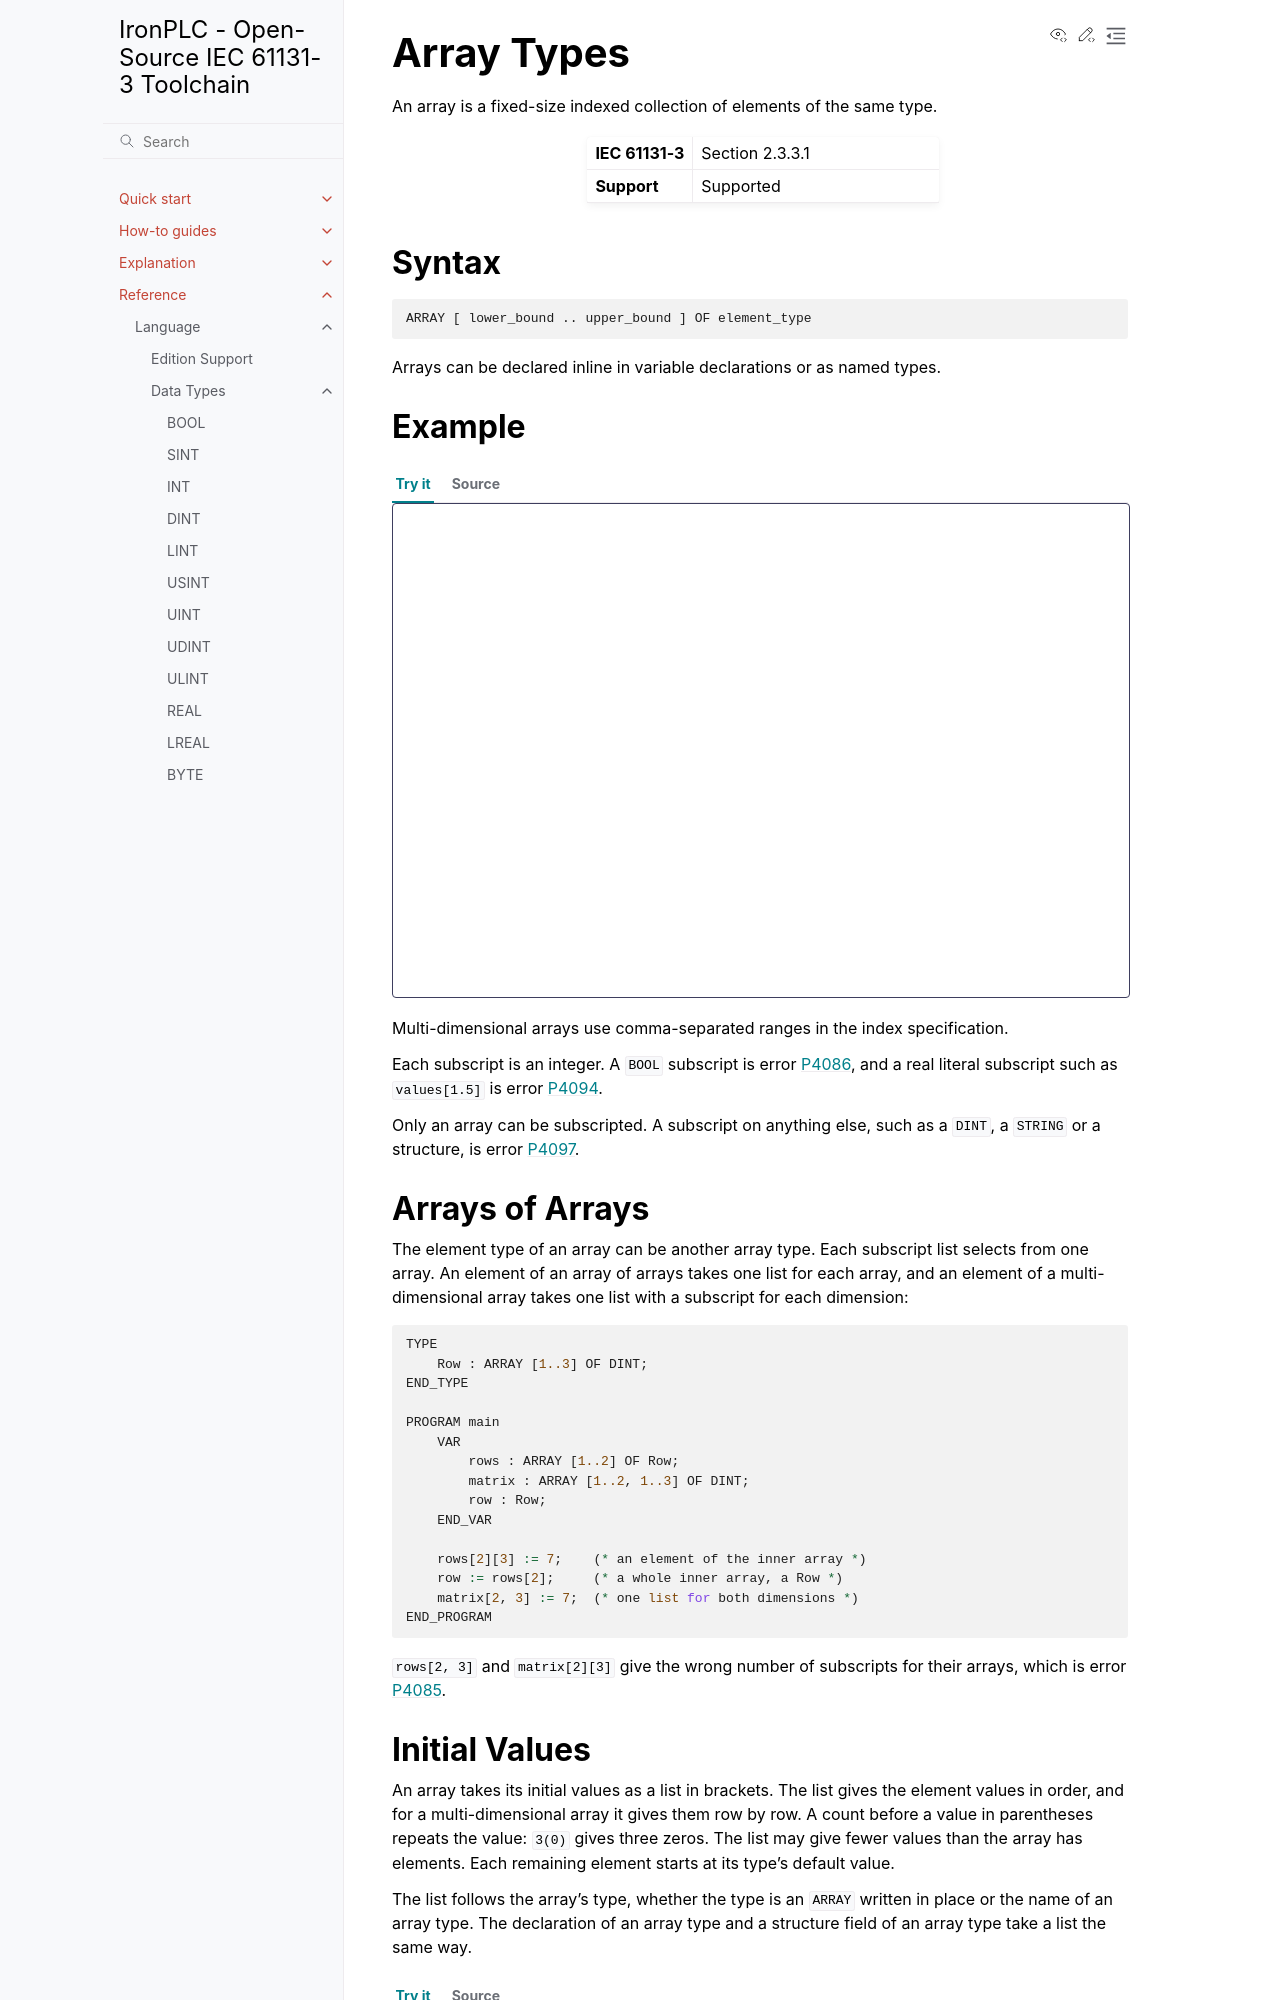

repository: ironplc/ironplc · page: reference/language/data-types/derived/array-types.html · generator: sphinx

===========
Array Types
===========

An array is a fixed-size indexed collection of elements of the same type.

.. list-table::
   :widths: 30 70

   * - **IEC 61131-3**
     - Section 2.3.3.1
   * - **Support**
     - Supported

Syntax
------

.. code-block:: bnf

   ARRAY [ lower_bound .. upper_bound ] OF element_type

Arrays can be declared inline in variable declarations or as named types.

Example
-------

.. playground::

   TYPE
       TenInts : ARRAY [1..10] OF INT;
   END_TYPE

   PROGRAM main
       VAR
           values : ARRAY [0..9] OF DINT;
           matrix : ARRAY [1..3, 1..3] OF REAL;
       END_VAR

       values[0] := 42;
       values[5] := values[0] + 1;
   END_PROGRAM

Multi-dimensional arrays use comma-separated ranges in the index
specification.

Each subscript is an integer. A ``BOOL`` subscript is error
:doc:`P4086 </reference/compiler/problems/P4086>`, and a real literal
subscript such as ``values[1.5]`` is error
:doc:`P4094 </reference/compiler/problems/P4094>`.

Only an array can be subscripted. A subscript on anything else, such as a
``DINT``, a ``STRING`` or a structure, is error
:doc:`P4097 </reference/compiler/problems/P4097>`.
